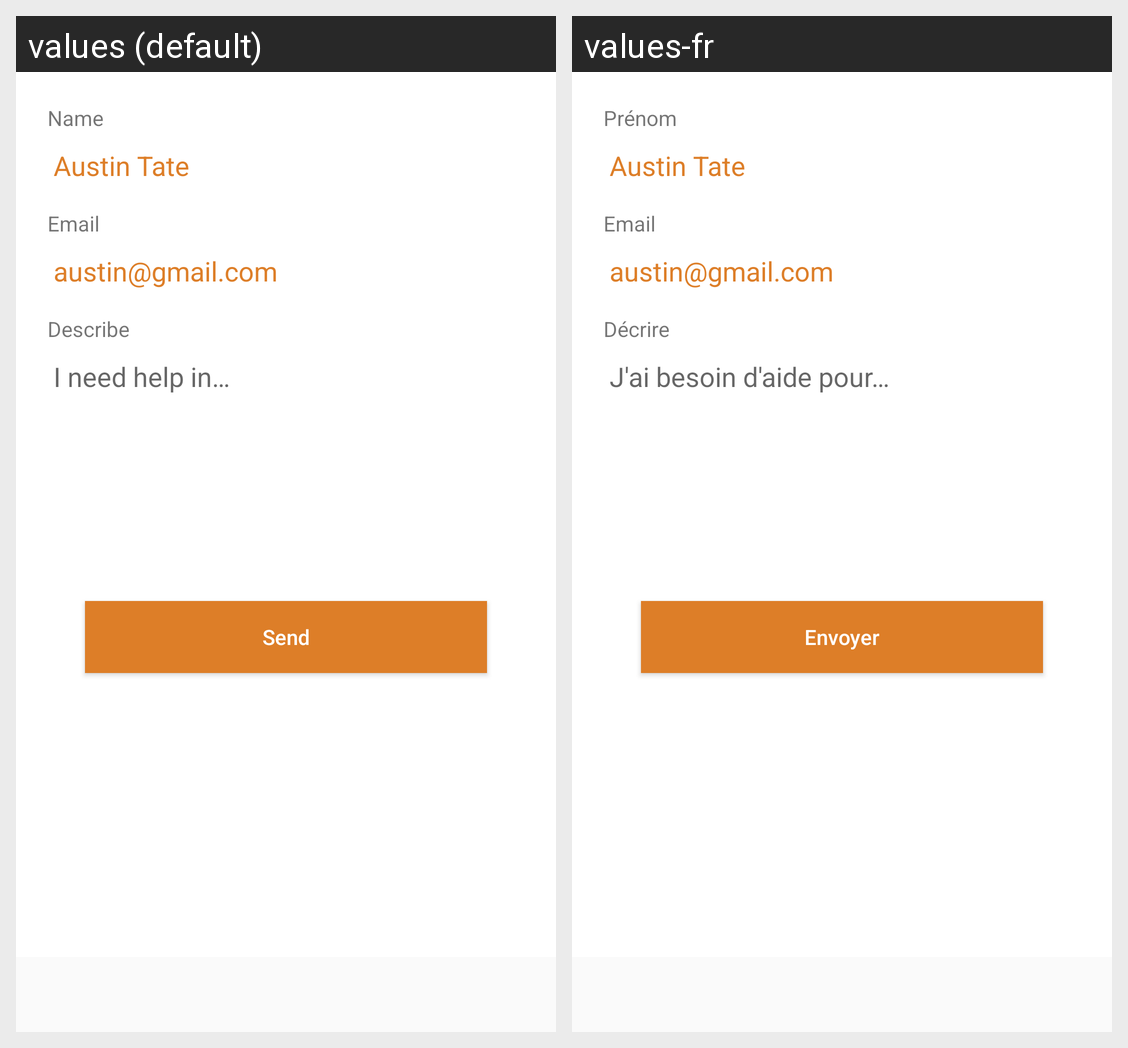

For this localized Android screen grid, give each drawn string resource with its value in every locale shown.
Android screen res/layout/fragment_contact_us.xml rendered under 2 locales, left to right: values (default), values-fr. Device: Nexus 5 (rendered at 1080×1920; each locale shown at half size, 540×960, under a caption strip naming it); theme AppTheme.Base.
Strings drawn on this screen, with the default value and each locale's value (text and hints the layout hard-codes, and strings that could not be matched under every locale, appear in the picture but are not listed):

name
  values: Name
  values-fr: Prénom

name_ex
  values: Austin Tate
  values-fr: Austin Tate

email
  values: Email
  values-fr: Email

email_ex
  values: austin@gmail.com
  values-fr: austin@gmail.com

describe
  values: Describe
  values-fr: Décrire

i_need_help_in
  values: I need help in…
  values-fr: J'ai besoin d'aide pour…

send
  values: Send
  values-fr: Envoyer
